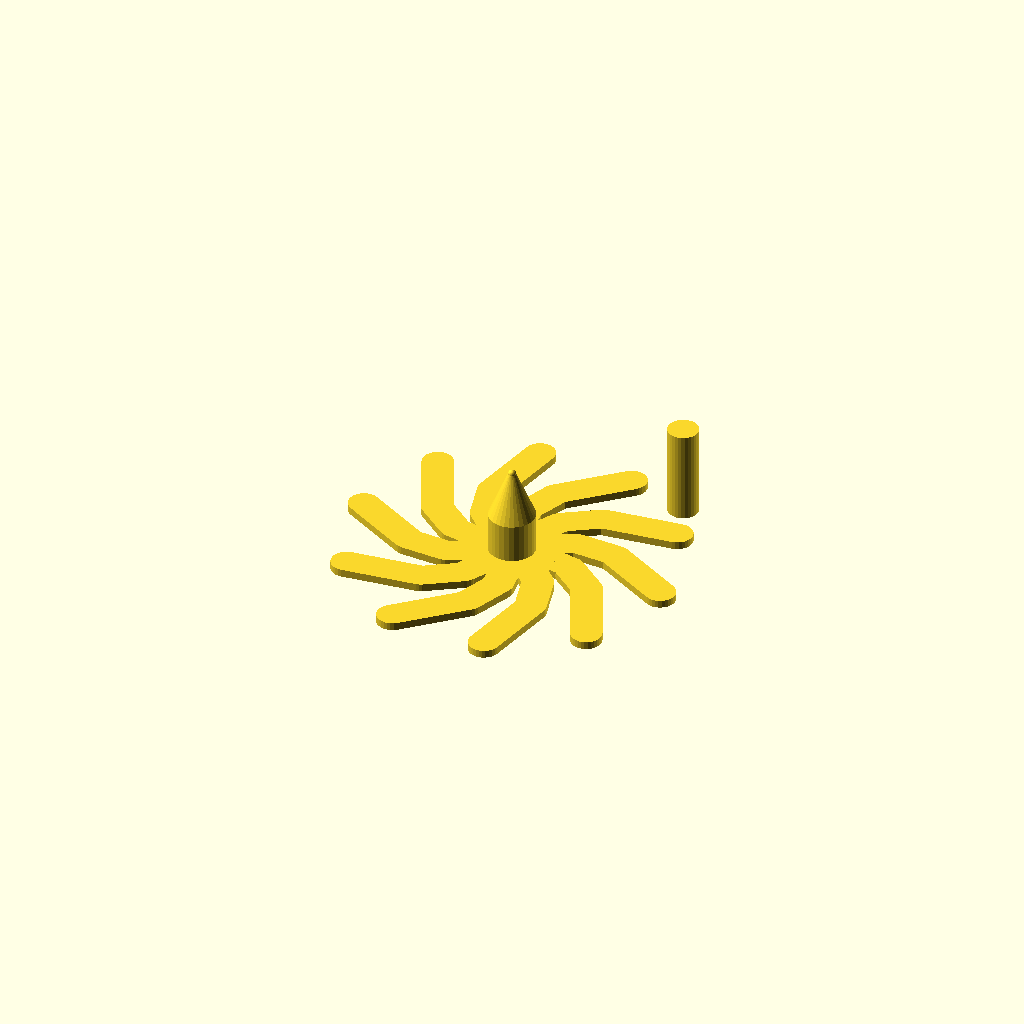
Cell 1: the model at its default parameters.
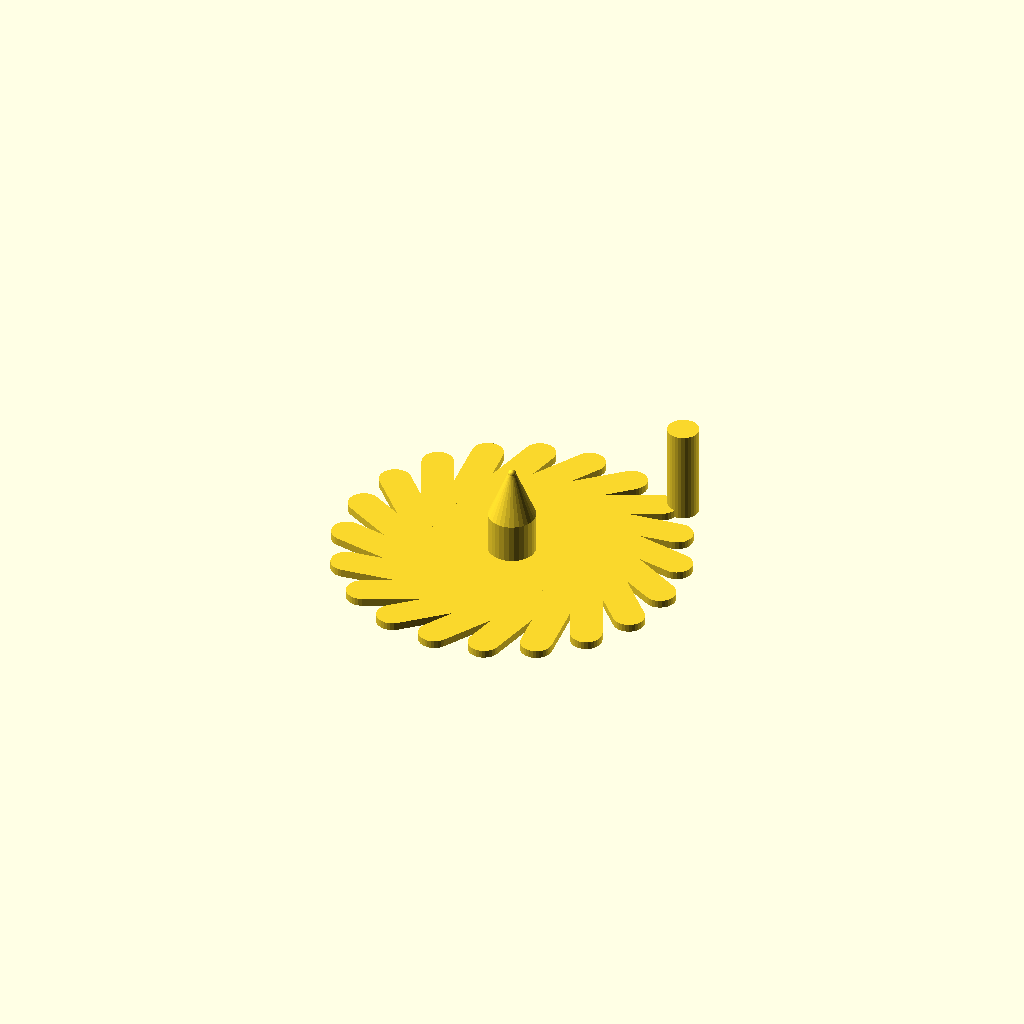
Cell 2: the same model with n_petals = 20.
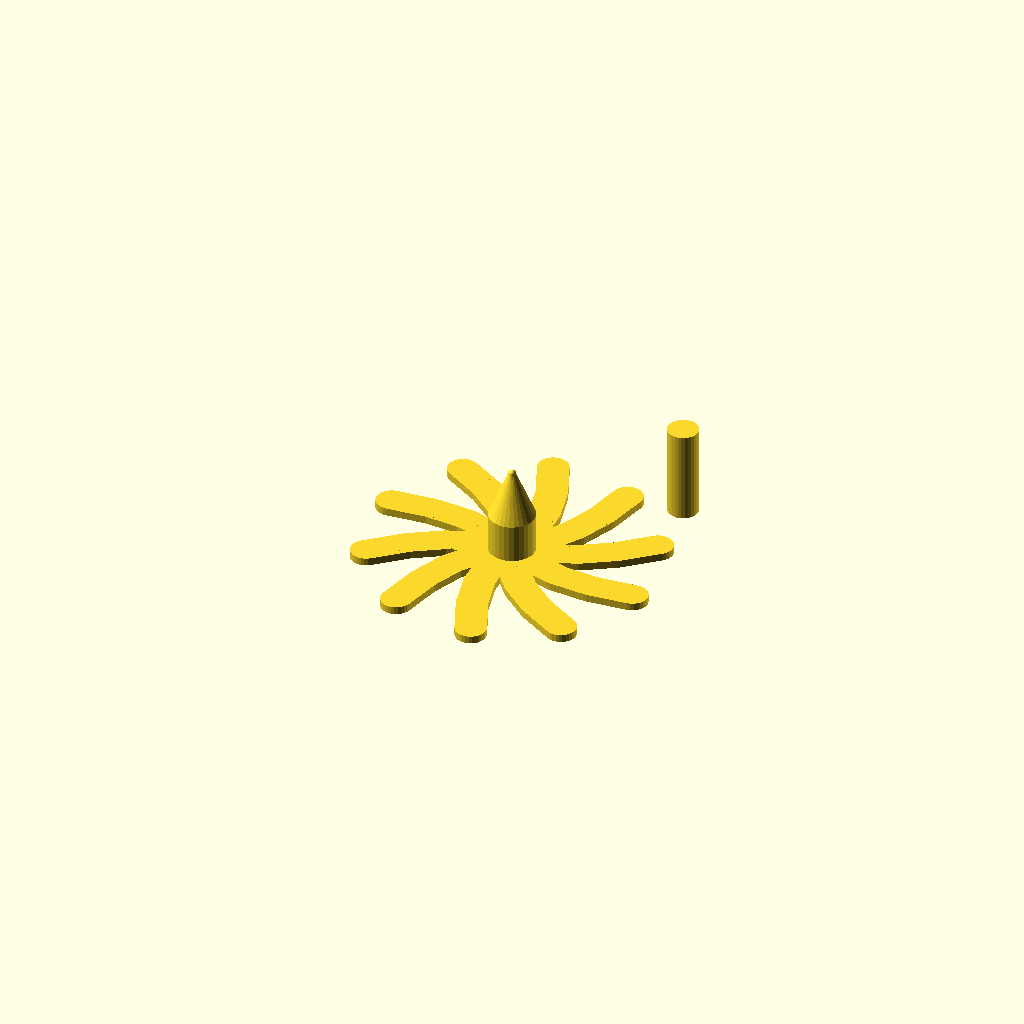
Cell 3: model_number = 2 (everything else at default).
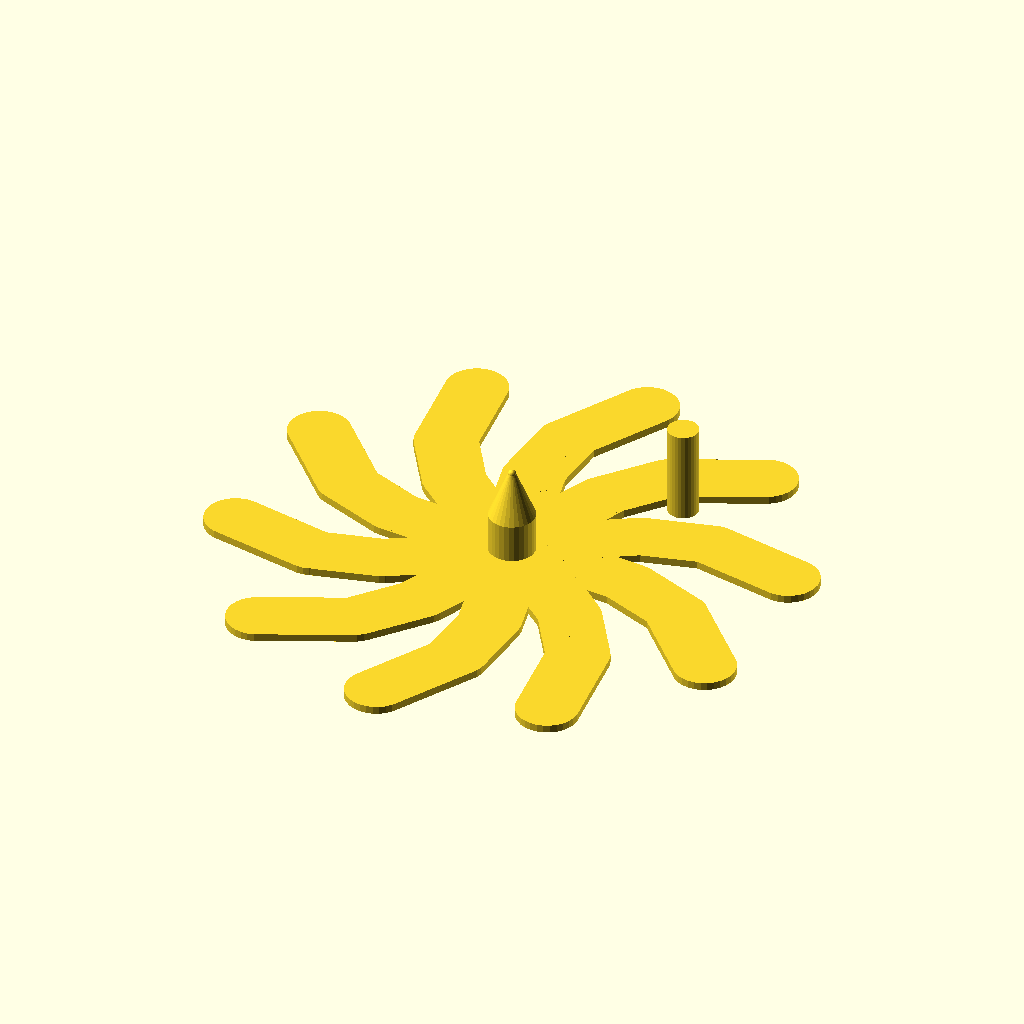
Cell 4: the same model with block_width = 8.
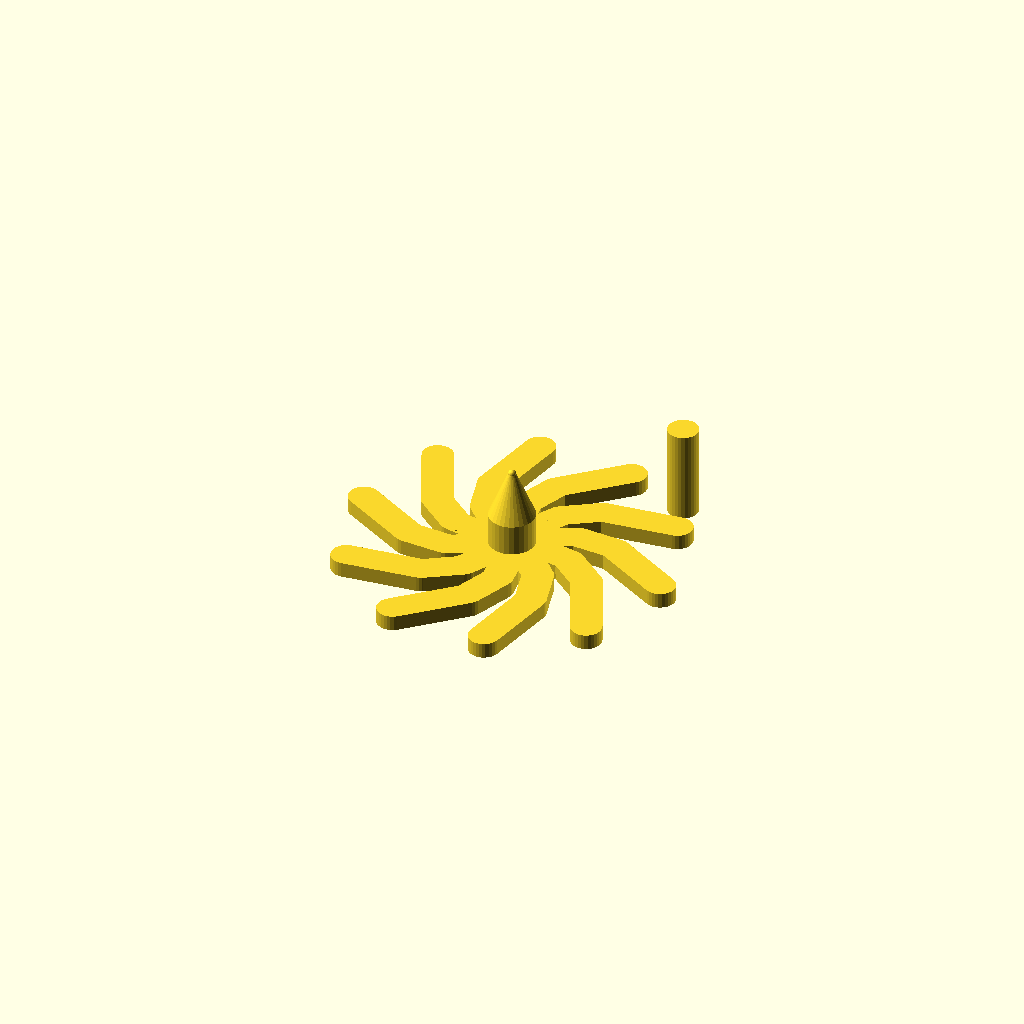
Cell 5: block_height = 4 (everything else at default).
All cells are drawn from one camera (rotation 55°, 0°, 25°, orthographic, colour scheme Cornfield), so only the parameter changes between them.
OpenSCAD source file inputs/thingiverse/files/thing-3160598/files/flower-top-generator.scad:
//!OpenSCAD

/* 
Simple spinning top, with a kind of flower form(s)
Made by Daniel K. Schneider
TECFA, University of Geneva
License: Creative Commons - BY-NC-SA

There are several parameters you can change. See the end of the file

*/

$fn=30;

// Play with the parameters below. E.g., start with number of petals. A number between 2 and 15 maybe.
n_petals = 10;
// Choose between 3 models for the petals: quadratic, square or linear/straight.
model_number = 1;
// Building block of a petal. Each petal is defined as a string of block with a "hull" around it.
block_width = 4;
// Building block of a petal. Height should be anything that is printable, e.g. between 0.5 and 20.
block_height = 2;
// Radius of the hub. A good value is 10, i.e. a width of 2cm.
hub_radius = 6;
// Radius of the hole. 4-5 mm is about the size of a pen. Must be at least 1.5 smaller than radius.
hole_radius = 4;
// A small tip will enhance spinning time. A large tip encourages some "walking".
tip_radius = 1;
// Height of the hub in the middle. Something between 5 and 30 ?
hub_height = 24;
// Petal length in terms of blocks. Try between 2 and 10.
N_petal_blocks = 4;
// Height of the stick to be inserted into the hole. Chose anything that allows grabbing it.
stick_height = 1 * hub_height;
// Radius of the stick. Must be equal or small than hole_radius
stick_radius = hole_radius - 0.05;
// Since you also can use the top up-side-down, you can try a what happens if you got a flat stick. Alternatively, just insert the round end into the hole.
rounded_stick = false;
// set the x position of the removable stick
stick_position_x = 30;
// set the y position of the stick
stick_position_y = 35;


union(){
  difference() {
    create_flower();

    create_hole();
  }
  create_stick();
}


module create_flower() {
  deg_petals = 360 / n_petals;
  hub_half_height = hub_height / 2;
  // Flower without the hole. It has a three-part hub plus petals.
  union(){
    // The lower part of the hub- lower part
    cylinder(r1=hub_radius, r2=hub_radius, h=hub_half_height, center=false);
    translate([0, 0, hub_half_height]){
      // The lower part of the hub, upper part
      cylinder(r1=hub_radius, r2=tip_radius, h=hub_half_height, center=false);
    }
    translate([0, 0, hub_height]){
      // hub tip, a ball
      sphere(r=tip_radius);
    }
    // Loop to create N petals. Each  one is rotated
    for (rot = [0 : abs(deg_petals) : 360 - deg_petals]) {
      if (model_number == 1) {
        create_petal(rot);
      } else if (model_number == 2) {
        create_petal2(rot);
      } else {
        create_petal3(rot);
      }

    }

  }
}

module create_hole() {
  hub_half_height = hub_height / 2;
  // Three objects that will be subtracted to create the hole. One stick plus a ball on top. The cylinder at the bottom will shave off stuff that inhibits 3D printing.
  union(){
    translate([0, 0, (-0.2 - hub_half_height)]){
      cylinder(r1=hole_radius, r2=hole_radius, h=hub_height, center=false);
    }
    translate([0, 0, (0 - 3 * hub_half_height)]){
      cylinder(r1=hub_radius, r2=hub_radius, h=(3 * hub_half_height), center=false);
    }
  }
}

module create_stick() {
  // Stick to insert into the hole. Sorry you got to find a good position for this manually. Change x and y values if needed. 2
  translate([stick_position_x, stick_position_y, 0]){
    union(){
      cylinder(r1=stick_radius, r2=stick_radius, h=stick_height, center=false);
      if (rounded_stick) {
        translate([0, 0, stick_height]){
          sphere(r=stick_radius);
        }
      }

    }
  }
}

module create_petal(rotation) {
  rotate([0, 0, rotation]){
    // Untick hull for a postmodern experience...
    // chain hull
    for (pos = [0 : abs(1) : N_petal_blocks - 1]) {
      hull() {
      // This formula  will create a curved line. You can try others....
      translate([(pos * (2 * block_width)), (pow(pos, 4) * -0.1), 0]){
        cylinder(r1=block_width, r2=block_width, h=block_height, center=false);
      }
      // This formula  will create a curved line. You can try others....
      translate([((pos + 1) * (2 * block_width)), (pow((pos + 1), 4) * -0.1), 0]){
        cylinder(r1=block_width, r2=block_width, h=block_height, center=false);
      }
      }  // end hull (in loop)
     } // end loop

  }
}

module create_petal2(rotation) {
  rotate([0, 0, rotation]){
    // Untick hull for a postmodern experience...
    // chain hull
    for (pos = [0 : abs(1) : N_petal_blocks - 1]) {
      hull() {
      // This formula  will create a curved line. You can try others....
      translate([(pos * (2 * block_width)), (pow(pos, 2) * 1), 0]){
        cylinder(r1=block_width, r2=block_width, h=block_height, center=false);
      }
      // This formula  will create a curved line. You can try others....
      translate([((pos + 1) * (2 * block_width)), (pow((pos + 1), 2) * 1), 0]){
        cylinder(r1=block_width, r2=block_width, h=block_height, center=false);
      }
      }  // end hull (in loop)
     } // end loop

  }
}

module create_petal3(rotation) {
  rotate([0, 0, rotation]){
    // Untick hull for a postmodern experience...
    // chain hull
    for (pos = [0 : abs(1) : N_petal_blocks - 1]) {
      hull() {
      // This formula  will create a curved line. You can try others....
      translate([(pos * (1 * block_width)), (pos * (1 * block_width)), 0]){
        cylinder(r1=block_width, r2=block_width, h=block_height, center=false);
      }
      // This formula  will create a curved line. You can try others....
      translate([((pos + 1) * (1 * block_width)), ((pos + 1) * (1 * block_width)), 0]){
        cylinder(r1=block_width, r2=block_width, h=block_height, center=false);
      }
      }  // end hull (in loop)
     } // end loop

  }
}
Customizer parameters (derived from the source; name, type, default, range or options):
n_petals: number, default 10
model_number: number, default 1
block_width: number, default 4
block_height: number, default 2
hub_radius: number, default 6
hole_radius: number, default 4
tip_radius: number, default 1
hub_height: number, default 24
N_petal_blocks: number, default 4
rounded_stick: bool, default false
stick_position_x: number, default 30
stick_position_y: number, default 35
